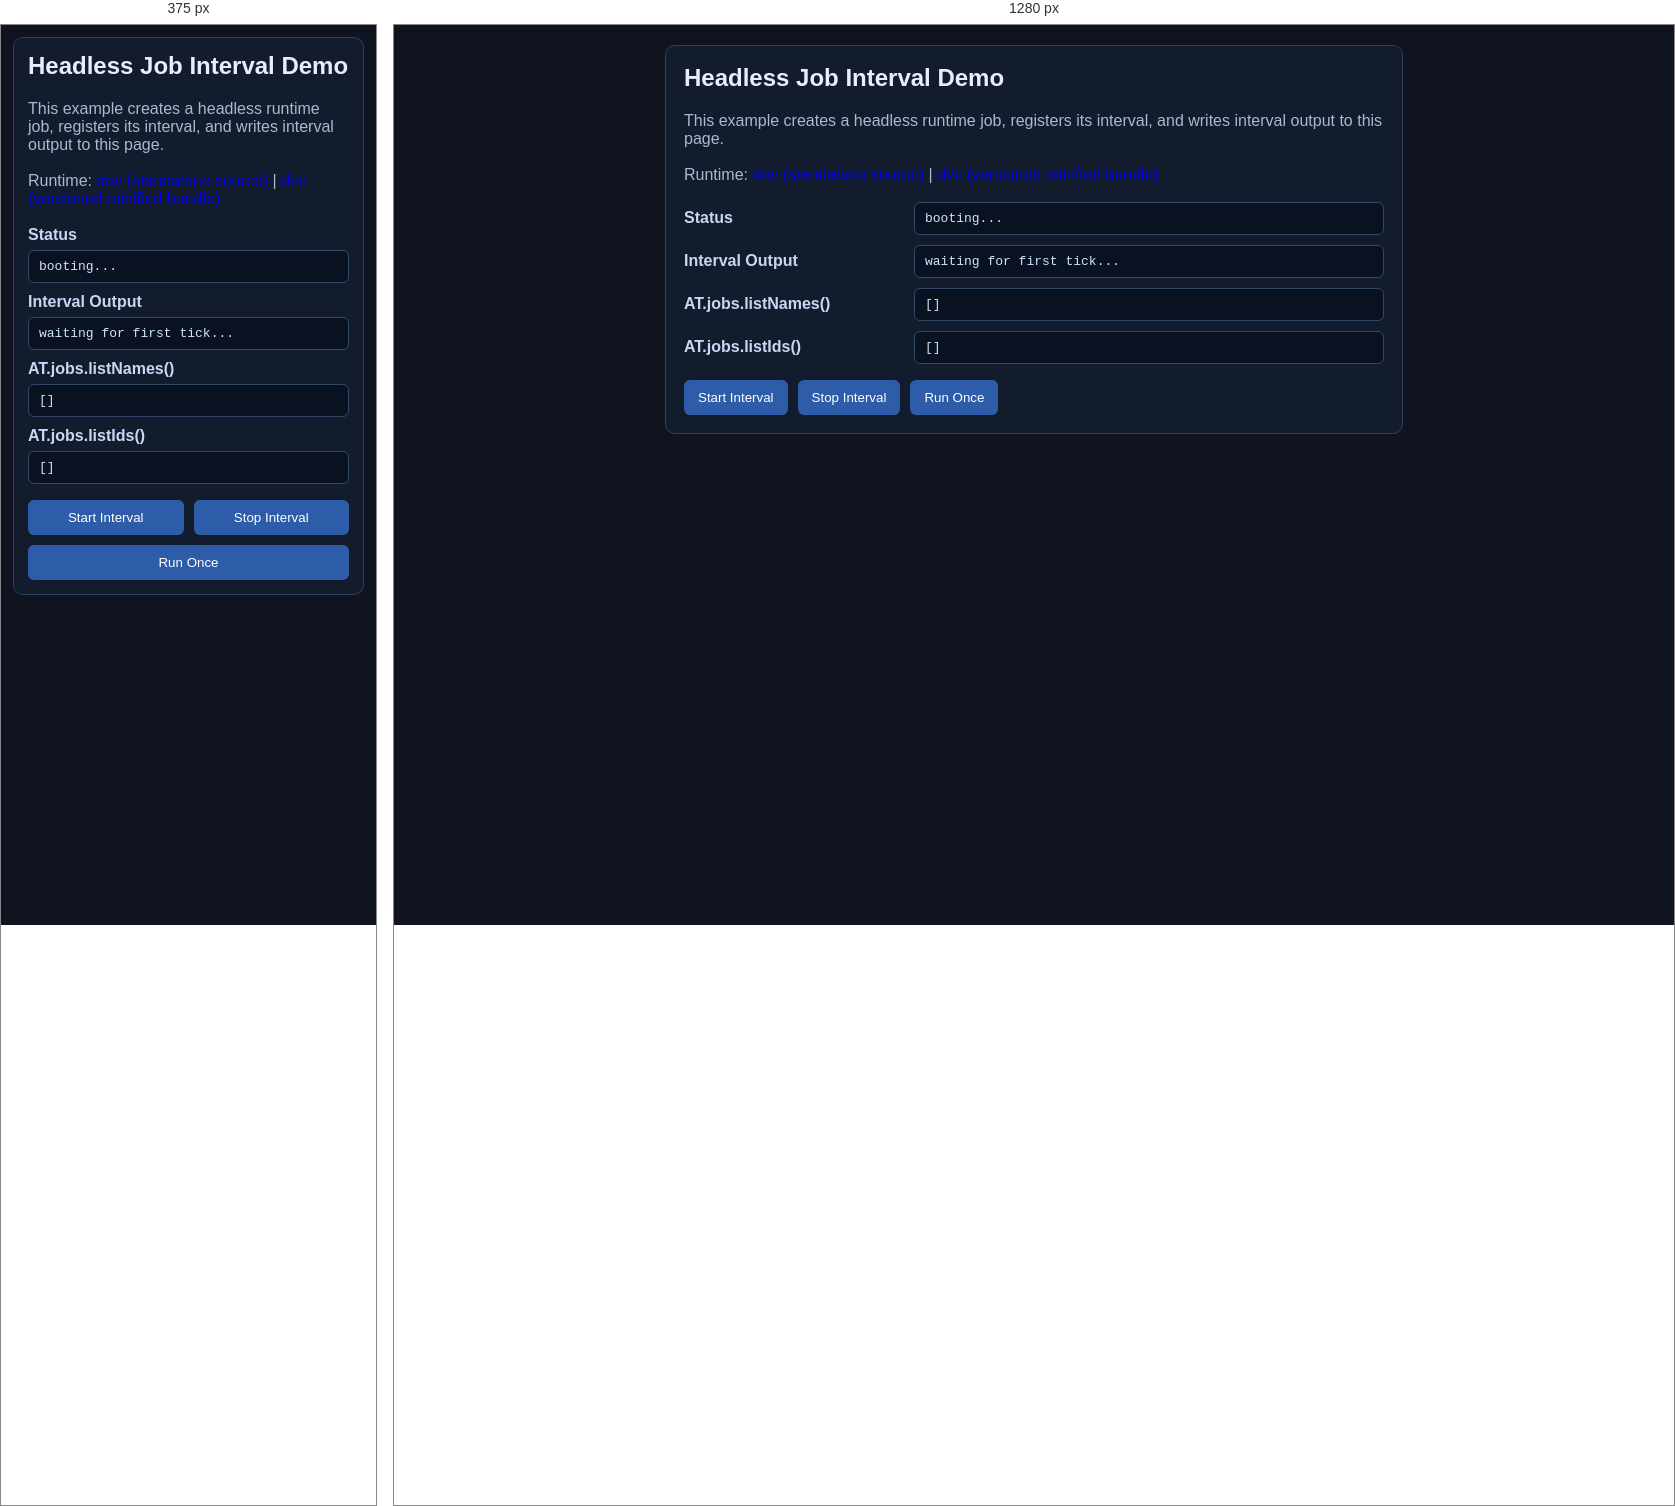
Rendered at 375 px and 1280 px, left to right.

<!-- file: headlessJobs.html -->
<html>
  <head>
    <meta charset="UTF-8">
    <meta name="viewport" content="width=device-width, initial-scale=1.0">
    <link rel="icon" type="image/jpeg" href="/vendor/m7-js-lib-active-tags/favicon.jpg">
    <title>ActiveTags Headless Job Example</title>
    <link rel="stylesheet" href="headlessJobs.css">
    <script type="module" src="./headlessJobs.js"></script>
  </head>
  <body>
    <main id="headless-demo-root">
      <section class="headless-card">
        <h1>Headless Job Interval Demo</h1>
        <p class="headless-copy">
          This example creates a headless runtime job, registers its interval,
          and writes interval output to this page.
        </p>
        <p class="headless-copy">
          Runtime:
          <a href="?runtime=dev">dev (standalone source)</a>
          |
          <a href="?runtime=dist">dist (versioned minified bundle)</a>
        </p>

        <div class="headless-row">
          <span class="headless-label">Status</span>
          <code id="headless-status">booting...</code>
        </div>

        <div class="headless-row">
          <span class="headless-label">Interval Output</span>
          <code id="headless-output">waiting for first tick...</code>
        </div>

        <div class="headless-row">
          <span class="headless-label">AT.jobs.listNames()</span>
          <code id="headless-job-names">[]</code>
        </div>

        <div class="headless-row">
          <span class="headless-label">AT.jobs.listIds()</span>
          <code id="headless-job-ids">[]</code>
        </div>

        <div class="headless-actions">
          <button id="headless-start" type="button">Start Interval</button>
          <button id="headless-stop" type="button">Stop Interval</button>
          <button id="headless-tick" type="button">Run Once</button>
        </div>
      </section>
    </main>
  </body>
</html>


/* @media block from headlessJobs.css */
@media (max-width: 760px) {
  body {
    margin: 12px;
  }

  .headless-card {
    padding: 14px;
  }

  .headless-row {
    grid-template-columns: 1fr;
    gap: 6px;
  }

  button {
    flex: 1 1 45%;
  }
}